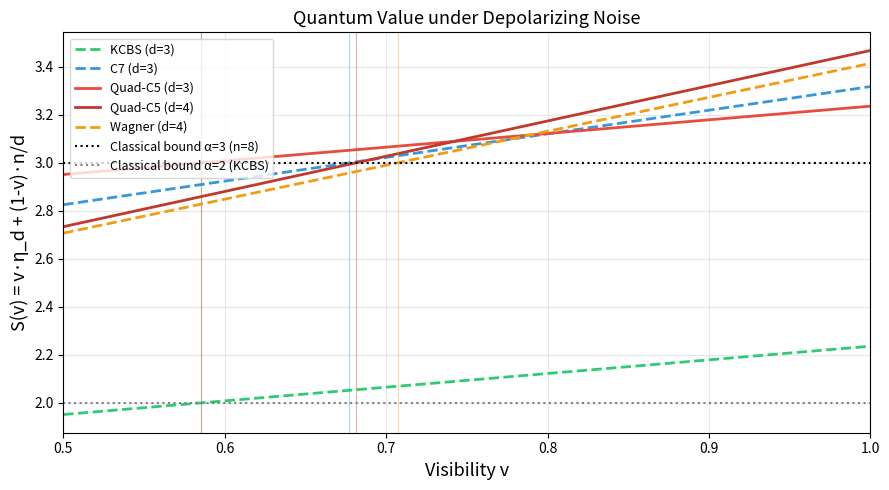

Reproduce this figure in Python. (Note: this script raises an exception after producing the figure.)
# Noise Robustness Analysis: critical visibility under depolarizing noise

# # Noise Robustness Analysis
# 
# Depolarizing noise model: ρ_noisy = v·ρ + (1−v)·I/d
# 
# Critical visibility: v* = (α − n/d) / (η_d − n/d)
# 
# Contextuality is certified when v > v*.

import numpy as np

def critical_visibility(alpha, eta_d, n, d):
    """Critical visibility under depolarizing noise model."""
    noise_val = n / d
    if eta_d <= alpha:
        return float('inf')  # no quantum advantage
    return (alpha - noise_val) / (eta_d - noise_val)

def noise_tolerance(v_star):
    """Maximum tolerable noise = 1 - v*"""
    return 1 - v_star

# Graphs and parameter values
graphs = [
    # (isim,  n,  alpha, eta_d,          d,   not)
    ('C5 (KCBS)',      5, 2, 2.23607,  3, 'eta_3 = sqrt(5)'),
    ('C7',             7, 3, 3.31767,  3, 'eta_3 analitik'),
    ('Quad-C5 (d=3)',  8, 3, 3.23607,  3, 'eta_3 = 1+sqrt(5)'),
    ('Quad-C5 (d=4)',  8, 3, 3.46784,  4, 'eta_4 ~ theta'),
    ('Wagner (d=4)',   8, 3, 3.41421,  4, 'eta_4 ~ theta'),
]

print(f'{"Graph":<22} {"n":<4} {"α":<4} {"η_d":<8} {"d":<4} {"v*":<8} {"1-v* (noise tol.)":<22} {"Note"}')
print('-' * 95)

for name, n, alpha, eta_d, d, note in graphs:
    vs = critical_visibility(alpha, eta_d, n, d)
    nt = noise_tolerance(vs)
    print(f'{name:<22} {n:<4} {alpha:<4} {eta_d:<8.5f} {d:<4} {vs:<8.4f} {nt:<22.4f} {note}')

# Quad-C5 vs Wagner comparison
print('=== Quad-C5 vs Wagner (d=4) ===')
vs_qc = critical_visibility(3, 3.46784, 8, 4)
vs_wg = critical_visibility(3, 3.41421, 8, 4)
print(f'Quad-C5: v* = {vs_qc:.6f}  →  noise tolerance = {1-vs_qc:.6f}')
print(f'Wagner:  v* = {vs_wg:.6f}  →  noise tolerance = {1-vs_wg:.6f}')
print(f'Quad-C5 requires {(vs_wg-vs_qc)*100:.2f}% less visibility than Wagner')
print()

# d=3 comparison
print('=== Quad-C5 vs KCBS (d=3) ===')
vs_qc3 = critical_visibility(3, 3.23607, 8, 3)
vs_kcbs = critical_visibility(2, 2.23607, 5, 3)
print(f'Quad-C5 (d=3): v* = {vs_qc3:.6f}  →  noise tolerance = {1-vs_qc3:.6f}')
print(f'KCBS    (d=3): v* = {vs_kcbs:.6f}  →  noise tolerance = {1-vs_kcbs:.6f}')
print()
print('Analitik kontrol:')
print(f'  Quad-C5: (3 - 8/3) / (1+sqrt(5) - 8/3) = {(3-8/3)/(1+5**0.5-8/3):.6f}')
print(f'  KCBS:    (2 - 5/3) / (sqrt(5) - 5/3)   = {(2-5/3)/(5**0.5-5/3):.6f}')

import matplotlib.pyplot as plt
import numpy as np

v_range = np.linspace(0.5, 1.0, 500)

def noisy_val(v, eta_d, n, d):
    return v * eta_d + (1-v) * n/d

configs = [
    ('KCBS (d=3)',     2.23607, 5, 3, 2, '#2ecc71',  '--'),
    ('C7 (d=3)',       3.31767, 7, 3, 3, '#3498db',  '--'),
    ('Quad-C5 (d=3)',  3.23607, 8, 3, 3, '#e74c3c',  '-'),
    ('Quad-C5 (d=4)',  3.46784, 8, 4, 3, '#c0392b',  '-'),
    ('Wagner (d=4)',   3.41421, 8, 4, 3, '#f39c12',  '--'),
]

fig, ax = plt.subplots(figsize=(9, 5))

for name, eta_d, n, d, alpha, color, ls in configs:
    vals = noisy_val(v_range, eta_d, n, d)
    ax.plot(v_range, vals, color=color, ls=ls, lw=2, label=name)
    vs = critical_visibility(alpha, eta_d, n, d)
    ax.axvline(vs, color=color, lw=0.8, alpha=0.4)

ax.axhline(3, color='black', lw=1.5, ls=':', label='Classical bound α=3 (n=8)')
ax.axhline(2, color='gray',  lw=1.5, ls=':', label='Classical bound α=2 (KCBS)')

ax.set_xlabel('Visibility v', fontsize=13)
ax.set_ylabel('S(v) = v·η_d + (1-v)·n/d', fontsize=13)
ax.set_title('Quantum Value under Depolarizing Noise', fontsize=13)
ax.legend(fontsize=9, loc='upper left')
ax.set_xlim(0.5, 1.0)
ax.grid(True, alpha=0.3)
plt.tight_layout()
plt.savefig('data/noise_robustness.png', dpi=150)
plt.show()
print('✓ data/noise_robustness.png kaydedildi')
